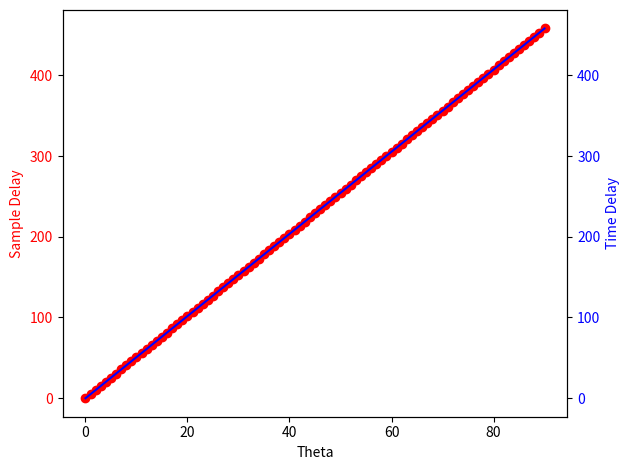

The matplotlib source for this figure:
import math
import numpy as np
import matplotlib.pyplot as plt

sampling_rate = 48      # kHz --> fake sampling rate of 2000 Hz or 8000 Hz
frame_size = 192        # #samples
speed_sound = 343       # 343 m/sec = speed of sound in air
mic_distance = 250      # mm
frame_length = frame_size / (sampling_rate * 1000)  # ms

theta = np.linspace(0, 90, 91)
sample_delay = np.linspace(0, 90, 91)
time_delay = np.linspace(0, 90, 91)

for t in range(len(theta)):
    # time_delay[t] = math.cos((math.pi / 180.0) * theta[t]) * (mic_distance / 1000) / speed_sound
    # sample_delay[t] = (sampling_rate * 1000) * time_delay[t]
    time_delay[t] = 0.1 * theta[t] / (57.29578*0.000001*343)
    sample_delay[t] = time_delay[t]

fig, ax1 = plt.subplots()
ax1.set_xlabel("Theta")
ax1.set_ylabel("Sample Delay", color='red')
ax1.plot(theta, sample_delay, color='red', marker='o')
ax1.tick_params(axis='y', labelcolor='red')
ax2 = ax1.twinx()
ax2.set_ylabel("Time Delay", color='blue')
ax2.plot(theta, time_delay, color='blue')
ax2.tick_params(axis='y', labelcolor='blue')
fig.tight_layout()
plt.show()